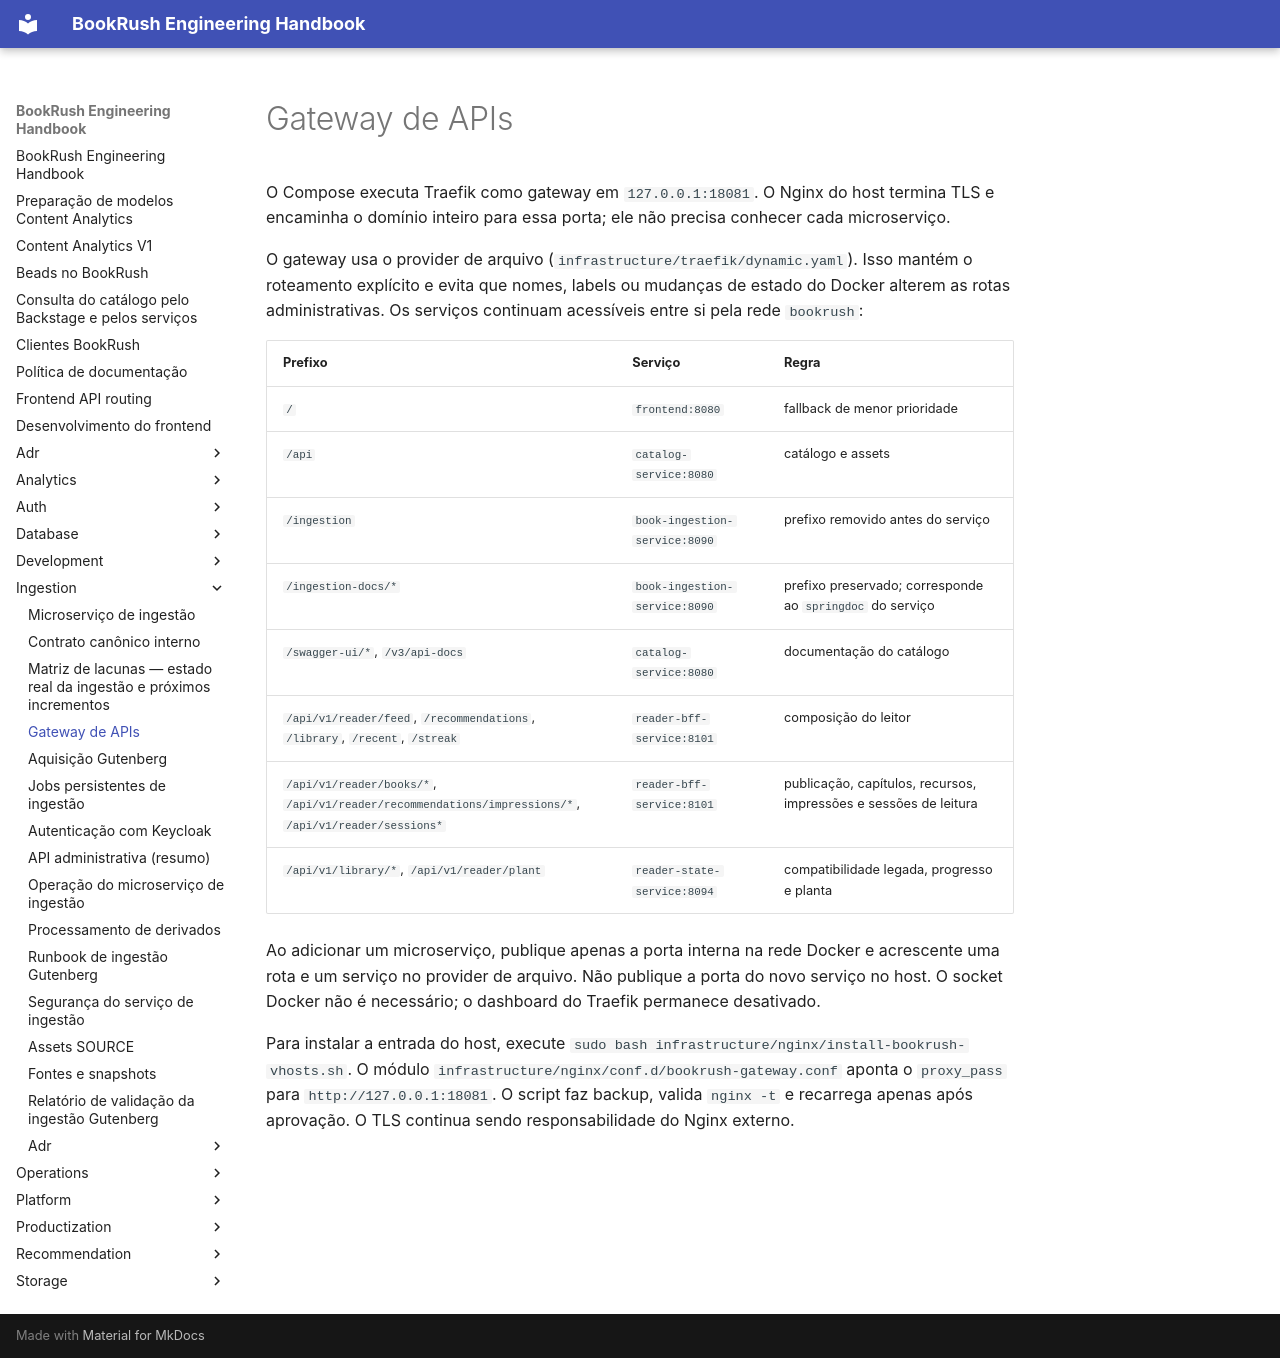

repository: jvteodoro/BookRush · page: ingestion/gateway/index.html · generator: mkdocs

# Gateway de APIs

O Compose executa Traefik como gateway em `127.0.0.1:18081`. O Nginx do host termina TLS e encaminha o domínio inteiro para essa porta; ele não precisa conhecer cada microserviço.

O gateway usa o provider de arquivo (`infrastructure/traefik/dynamic.yaml`). Isso
mantém o roteamento explícito e evita que nomes, labels ou mudanças de estado do
Docker alterem as rotas administrativas. Os serviços continuam acessíveis entre
si pela rede `bookrush`:

| Prefixo | Serviço | Regra |
|---|---|---|
| `/` | `frontend:8080` | fallback de menor prioridade |
| `/api` | `catalog-service:8080` | catálogo e assets |
| `/ingestion` | `book-ingestion-service:8090` | prefixo removido antes do serviço |
| `/ingestion-docs/*` | `book-ingestion-service:8090` | prefixo preservado; corresponde ao `springdoc` do serviço |
| `/swagger-ui/*`, `/v3/api-docs` | `catalog-service:8080` | documentação do catálogo |
| `/api/v1/reader/feed`, `/recommendations`, `/library`, `/recent`, `/streak` | `reader-bff-service:8101` | composição do leitor |
| `/api/v1/reader/books/*`, `/api/v1/reader/recommendations/impressions/*`, `/api/v1/reader/sessions*` | `reader-bff-service:8101` | publicação, capítulos, recursos, impressões e sessões de leitura |
| `/api/v1/library/*`, `/api/v1/reader/plant` | `reader-state-service:8094` | compatibilidade legada, progresso e planta |

Ao adicionar um microserviço, publique apenas a porta interna na rede Docker e
acrescente uma rota e um serviço no provider de arquivo. Não publique a porta do
novo serviço no host. O socket Docker não é necessário; o dashboard do Traefik
permanece desativado.

Para instalar a entrada do host, execute `sudo bash infrastructure/nginx/install-bookrush-vhosts.sh`. O módulo `infrastructure/nginx/conf.d/bookrush-gateway.conf` aponta o `proxy_pass` para `http://127.0.0.1:18081`. O script faz backup, valida `nginx -t` e recarrega apenas após aprovação. O TLS continua sendo responsabilidade do Nginx externo.
